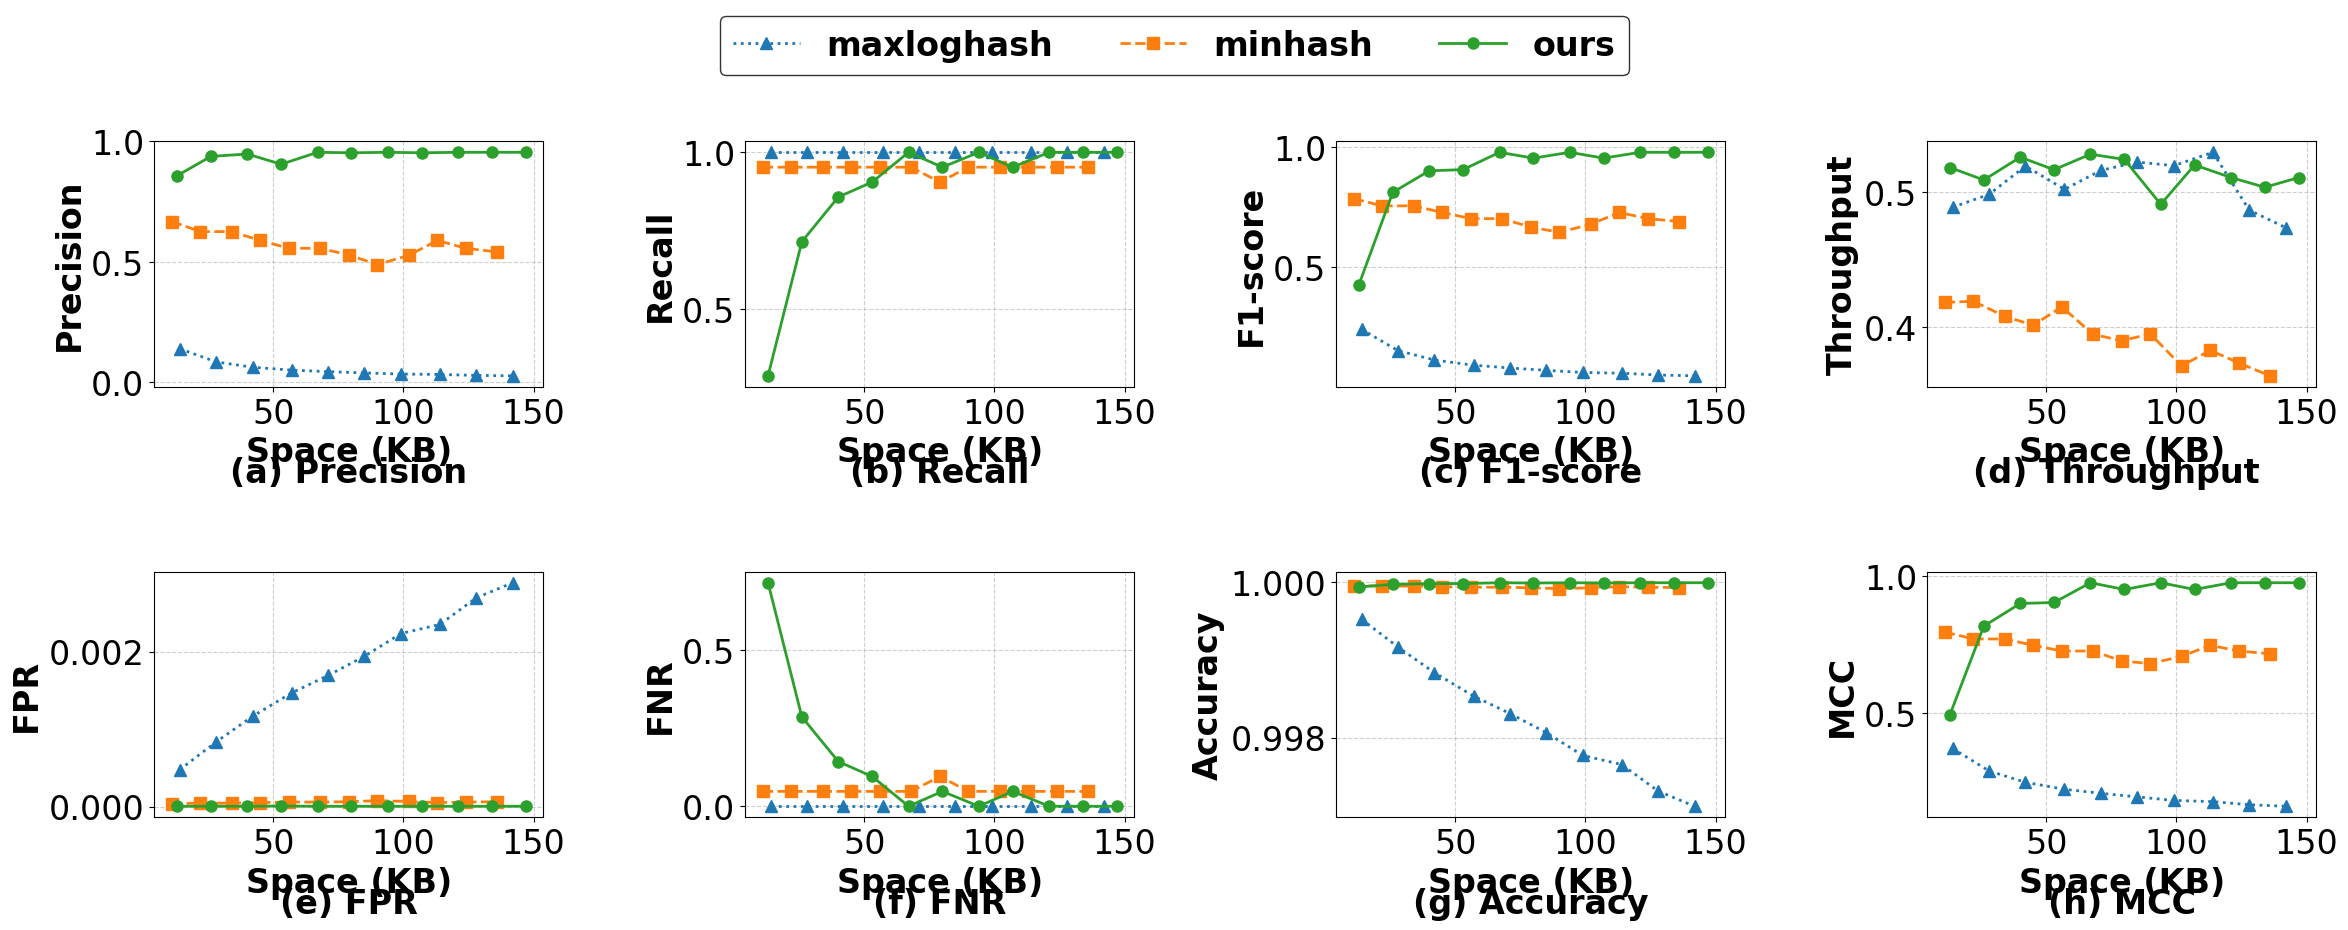

This chart was generated by the following Python code: (Note: this script raises an exception after producing the figure.)
import pandas as pd
import matplotlib.pyplot as plt
import seaborn as sns
import numpy as np
total_positives = 21
total_samples = 275782
total_negatives = total_samples - total_positives
plt.rcParams.update({
    'font.size': 24,
    'axes.titlesize': 24,
    'axes.labelsize': 24,
    'xtick.labelsize': 24,
    'ytick.labelsize': 24,
    'legend.fontsize': 24,
    'font.family': 'Times New Roman',
    'pdf.fonttype': 42,
    'ps.fonttype': 42,
    'text.usetex': False,
})
colors = sns.color_palette("tab10")
markers = {
    'ours': 'o',
    'minhash': 's',
    'maxloghash': '^'
}
linestyles = {
    'ours': '-',
    'minhash': '--',
    'maxloghash': ':'
}
# 定义列名
columns_minhash = [
    'packet_size', 'entry_size', 'filter1_d', 'filter1_w', 'filter1_ct', 'flow_id_size', 'simi_size', 'timestamp_size',
    'filter2_main_num', 'filter2_alter_num', 'k_minhash', 'precision', 'recall', 'f1-score', 'insert-time', 'space(KB)',
    'filter1_threshold', 'filter2_threshold'
]

columns_maxloghash = [
    'packet_size', 'entry_size', 'filter1_d', 'filter1_w', 'filter1_ct', 'flow_id_size', 'simi_size', 'timestamp_size',
    'filter2_main_num', 'filter2_alter_num', 'k', 'precision', 'recall', 'f1-score', 'insert-time', 'space(KB)',
    'filter1_threshold', 'filter2_threshold'
]

columns_user = [
    'packet_size', 'entry_size', 'filter1_d', 'filter1_w', 'filter1_ct', 'flow_id_size', 'simi_size', 'timestamp_size',
    'filter2_main_num', 'filter2_alter_num', 'cm_depth', 'cm_width', 'cm_ct', 'precision', 'recall', 'f1-score',
    'insert-time', 'space(KB)', 'filter1_threshold', 'filter2_threshold'
]

# 解析minhash数据
minhash_data = """
10000000,20,20,272,8,32,4,10,10,5,200,0.6667,0.9524,0.7843,23.9,11,0.5,0.9
10000000,20,40,272,8,32,4,10,20,10,200,0.625,0.9524,0.7547,23.85,22,0.5,0.9
10000000,20,60,272,8,32,4,10,30,15,200,0.625,0.9524,0.7547,24.5,34,0.5,0.9
10000000,20,80,272,8,32,4,10,40,20,200,0.5882,0.9524,0.7273,24.9,45,0.5,0.9
10000000,20,100,272,8,32,4,10,50,25,200,0.5556,0.9524,0.7018,24.09,56,0.5,0.9
10000000,20,120,272,8,32,4,10,60,30,200,0.5556,0.9524,0.7018,25.33,68,0.5,0.9
10000000,20,140,272,8,32,4,10,70,35,200,0.5278,0.9048,0.6667,25.63,79,0.5,0.9
10000000,20,160,272,8,32,4,10,80,40,200,0.4878,0.9524,0.6452,25.31,90,0.5,0.9
10000000,20,180,272,8,32,4,10,90,45,200,0.5263,0.9524,0.678,26.92,102,0.5,0.9
10000000,20,200,272,8,32,4,10,100,50,200,0.5882,0.9524,0.7273,26.11,113,0.5,0.9
10000000,20,220,272,8,32,4,10,110,55,200,0.5556,0.9524,0.7018,26.76,124,0.5,0.9
10000000,20,240,272,8,32,4,10,120,60,200,0.5405,0.9524,0.6896,27.46,136,0.5,0.9
"""
df_minhash = pd.DataFrame([line.split(',') for line in minhash_data.strip().split('\n')], columns=columns_minhash)
df_minhash['method'] = 'minhash'

# 解析maxloghash数据
maxloghash_data = """
10000000,20,40,272,8,32,4,10,20,10,128,0.1382,1.0,0.2428,20.46,14,0.5,0.9
10000000,20,80,272,8,32,4,10,40,20,128,0.0837,1.0,0.1545,20.07,28,0.5,0.9
10000000,20,120,272,8,32,4,10,60,30,128,0.0614,1.0,0.1157,19.26,42,0.5,0.9
10000000,20,160,272,8,32,4,10,80,40,128,0.0494,1.0,0.0941,19.92,57,0.5,0.9
10000000,20,200,272,8,32,4,10,100,50,128,0.0431,1.0,0.0826,19.38,71,0.5,0.9
10000000,20,240,272,8,32,4,10,120,60,128,0.0378,1.0,0.0728,19.15,85,0.5,0.9
10000000,20,280,272,8,32,4,10,140,70,128,0.033,1.0,0.0639,19.25,99,0.5,0.9
10000000,20,320,272,8,32,4,10,160,80,128,0.0314,1.0,0.0609,18.89,114,0.5,0.9
10000000,20,360,272,8,32,4,10,180,90,128,0.0275,1.0,0.0535,20.55,128,0.5,0.9
10000000,20,400,272,8,32,4,10,200,100,128,0.0257,1.0,0.0501,21.11,142,0.5,0.9
"""
df_maxloghash = pd.DataFrame([line.split(',') for line in maxloghash_data.strip().split('\n')], columns=columns_maxloghash)
df_maxloghash['method'] = 'maxloghash'

# 解析用户数据并过滤最佳F1-score
user_data = """
10000000,20,20,272,8,32,4,10,10,5,1,272,16,0.8571,0.2857,0.4285,19.3,13,0.5,0.5
10000000,20,40,272,8,32,4,10,20,10,1,272,16,0.9375,0.7143,0.8108,19.65,26,0.5,0.5
10000000,20,60,272,8,32,4,10,30,15,1,272,16,0.9474,0.8571,0.9,19.02,40,0.5,0.5
10000000,20,80,272,8,32,4,10,40,20,1,272,16,0.9048,0.9048,0.9048,19.36,53,0.5,0.5
10000000,20,100,272,8,32,4,10,50,25,1,272,16,0.9545,1.0,0.9767,18.94,67,0.5,0.5
10000000,20,120,272,8,32,4,10,60,30,1,272,16,0.9524,0.9524,0.9524,19.08,80,0.5,0.5
10000000,20,140,272,8,32,4,10,70,35,1,272,16,0.9545,1.0,0.9767,20.37,94,0.5,0.5
10000000,20,160,272,8,32,4,10,80,40,1,272,16,0.9524,0.9524,0.9524,19.23,107,0.5,0.5
10000000,20,180,272,8,32,4,10,90,45,1,272,16,0.9545,1.0,0.9767,19.58,121,0.5,0.5
10000000,20,200,272,8,32,4,10,100,50,1,272,16,0.9545,1.0,0.9767,19.86,134,0.5,0.5
10000000,20,220,272,8,32,4,10,110,55,1,272,16,0.9545,1.0,0.9767,19.58,147,0.5,0.5
"""
df_user = pd.DataFrame([line.split(',') for line in user_data.strip().split('\n')], columns=columns_user)
df_user['method'] = 'ours'

# 转换数据类型
numeric_cols = ['space(KB)', 'precision', 'insert-time', 'recall','f1-score']
for col in numeric_cols:
    df_minhash[col] = df_minhash[col].astype(float)
    df_maxloghash[col] = df_maxloghash[col].astype(float)
    df_user[col] = df_user[col].astype(float)

# 过滤用户数据中每组的最佳F1-score
group_keys = ['packet_size', 'entry_size', 'filter1_d', 'filter1_w', 'filter1_ct',
              'flow_id_size', 'simi_size', 'timestamp_size', 'filter2_main_num',
              'filter2_alter_num', 'cm_depth', 'cm_width', 'cm_ct']
df_user_filtered = df_user.loc[df_user.groupby(group_keys)['precision'].idxmax()]




# 在合并数据集后增加排序逻辑
df_combined = pd.concat([df_minhash, df_maxloghash, df_user_filtered])
df_combined = df_combined.sort_values(by='space(KB)')  # 全局排序


# 计算吞吐量（packets/sec）
df_combined['throughput'] = 10 / df_combined['insert-time']
df_combined['TP'] = df_combined['recall'] * total_positives
df_combined['FP'] = df_combined['TP'] / df_combined['precision'] - df_combined['TP']
df_combined['FPR'] = df_combined['FP'] / total_negatives
df_combined['FN'] = total_positives - df_combined['TP']
df_combined['Accuracy'] = 1 - (df_combined['FP'] + df_combined['FN']) / total_samples

df_combined['TN'] = total_negatives - df_combined['FP']

# 避免除零错误
denom = np.sqrt(
    (df_combined['TP'] + df_combined['FP']) *
    (df_combined['TP'] + df_combined['FN']) *
    (df_combined['TN'] + df_combined['FP']) *
    (df_combined['TN'] + df_combined['FN'])
)
df_combined['MCC'] = ((df_combined['TP'] * df_combined['TN']) - (df_combined['FP'] * df_combined['FN'])) / denom
df_combined['MCC'] = df_combined['MCC'].fillna(0)


# 设置子图 2 行 4 列
fig, axes = plt.subplots(2, 4, figsize=(24, 10), sharey=False)
metric_names = ['precision', 'recall', 'f1-score', 'throughput']
titles = ['(a) Precision', '(b) Recall', '(c) F1-score', '(d) Throughput ']

# 第一行：精度/召回率/F1/吞吐量
for idx, (ax, metric, title) in enumerate(zip(axes[0], metric_names, titles)):
    for i, (method, group) in enumerate(df_combined.groupby('method')):
        group_sorted = group.sort_values('space(KB)')
        ax.plot(group_sorted['space(KB)'], group_sorted[metric],
                label=method,
                marker=markers[method],
                linestyle=linestyles[method],
                linewidth=2,
                markersize=8,
                color=colors[i])
    ax.set_xlabel('Space (KB)', fontweight='bold')
    ax.set_ylabel(metric.capitalize(), fontweight='bold')
    ax.grid(True, linestyle='--', alpha=0.6)
    ax.annotate(title,
                xy=(0.5, -0.35),
                xycoords='axes fraction',
                ha='center', va='center',
                fontweight='bold')

# 第二行第一个图：FPR
ax_fpr = axes[1][0]
for i, (method, group) in enumerate(df_combined.groupby('method')):
    group_sorted = group.sort_values('space(KB)')
    ax_fpr.plot(group_sorted['space(KB)'], group_sorted['FPR'],
                label=method,
                marker=markers[method],
                linestyle=linestyles[method],
                linewidth=2,
                markersize=8,
                color=colors[i])
ax_fpr.set_xlabel('Space (KB)', fontweight='bold')
ax_fpr.set_ylabel('FPR', fontweight='bold')
ax_fpr.grid(True, linestyle='--', alpha=0.6)
ax_fpr.annotate('(e) FPR', xy=(0.5, -0.35), xycoords='axes fraction',
                ha='center', va='center', fontweight='bold')

ax_fnr = axes[1][1]
for i, (method, group) in enumerate(df_combined.groupby('method')):
    group_sorted = group.sort_values('space(KB)')
    fnr_values = 1 - group_sorted['recall']
    ax_fnr.plot(group_sorted['space(KB)'], fnr_values,
                label=method,
                marker=markers[method],
                linestyle=linestyles[method],
                linewidth=2,
                markersize=8,
                color=colors[i])
ax_fnr.set_xlabel('Space (KB)', fontweight='bold')
ax_fnr.set_ylabel('FNR', fontweight='bold')
ax_fnr.grid(True, linestyle='--', alpha=0.6)
ax_fnr.annotate('(f) FNR', xy=(0.5, -0.35), xycoords='axes fraction',
                ha='center', va='center', fontweight='bold')


ax_acc = axes[1][2]
for i, (method, group) in enumerate(df_combined.groupby('method')):
    group_sorted = group.sort_values('space(KB)')
    ax_acc.plot(group_sorted['space(KB)'], group_sorted['Accuracy'],
                label=method,
                marker=markers[method],
                linestyle=linestyles[method],
                linewidth=2,
                markersize=8,
                color=colors[i])
ax_acc.set_xlabel('Space (KB)', fontweight='bold')
ax_acc.set_ylabel('Accuracy', fontweight='bold')
ax_acc.grid(True, linestyle='--', alpha=0.6)
ax_acc.annotate('(g) Accuracy', xy=(0.5, -0.35), xycoords='axes fraction',
                ha='center', va='center', fontweight='bold')

ax_mcc = axes[1][3]
for i, (method, group) in enumerate(df_combined.groupby('method')):
    group_sorted = group.sort_values('space(KB)')
    ax_mcc.plot(group_sorted['space(KB)'], group_sorted['MCC'],
                label=method,
                marker=markers[method],
                linestyle=linestyles[method],
                linewidth=2,
                markersize=8,
                color=colors[i])
ax_mcc.set_xlabel('Space (KB)', fontweight='bold')
ax_mcc.set_ylabel('MCC', fontweight='bold')
ax_mcc.grid(True, linestyle='--', alpha=0.6)
ax_mcc.annotate('(h) MCC', xy=(0.5, -0.35), xycoords='axes fraction',
                ha='center', va='center', fontweight='bold')



# 添加图例
handles, labels = axes[0][0].get_legend_handles_labels()
fig.legend(handles, labels, loc='upper center', ncol=3, frameon=True, edgecolor='black', prop={'weight': 'bold'})

plt.tight_layout(rect=[0, 0, 1, 0.9])  # 留出上方空间给图例
plt.savefig('fig/vs_baseline_caida2016.pdf', bbox_inches='tight')
plt.show()